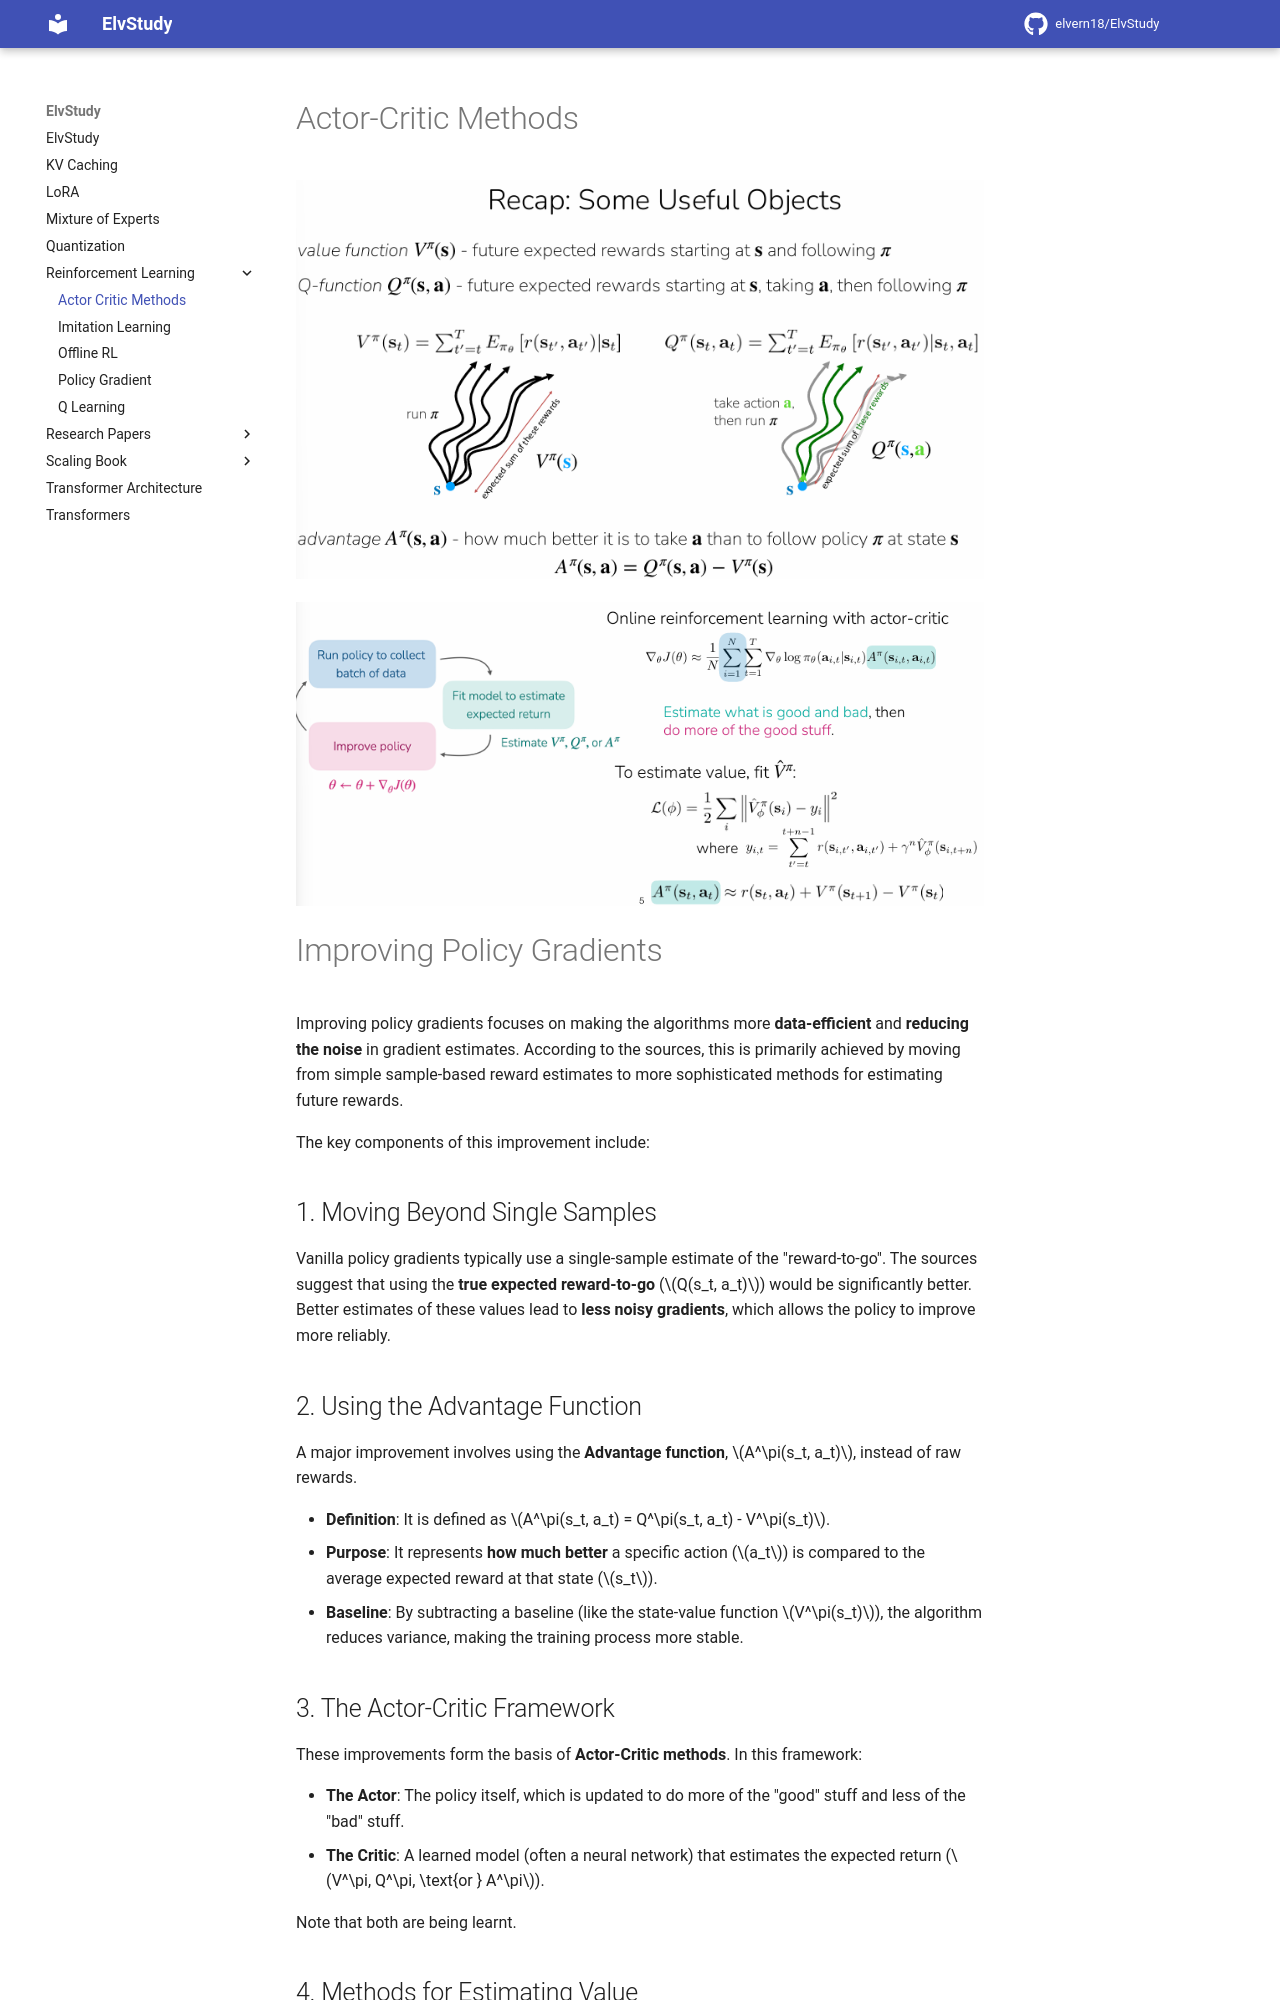

repository: elvern18/ElvStudy · page: Reinforcement Learning/Actor-Critic Methods/index.html · generator: mkdocs

# Actor-Critic Methods

![image.png](images/image.png)

![image.png](images/image%201.png)

# Improving Policy Gradients

Improving policy gradients focuses on making the algorithms more **data-efficient** and **reducing the noise** in gradient estimates. According to the sources, this is primarily achieved by moving from simple sample-based reward estimates to more sophisticated methods for estimating future rewards.

The key components of this improvement include:

## 1. Moving Beyond Single Samples

Vanilla policy gradients typically use a single-sample estimate of the "reward-to-go". The sources suggest that using the **true expected reward-to-go** ($Q(s_t, a_t)$) would be significantly better. Better estimates of these values lead to **less noisy gradients**, which allows the policy to improve more reliably.

## 2. Using the Advantage Function

A major improvement involves using the **Advantage function**, $A^\pi(s_t, a_t)$, instead of raw rewards.

- **Definition**: It is defined as $A^\pi(s_t, a_t) = Q^\pi(s_t, a_t) - V^\pi(s_t)$.
- **Purpose**: It represents **how much better** a specific action ($a_t$) is compared to the average expected reward at that state ($s_t$).
- **Baseline**: By subtracting a baseline (like the state-value function $V^\pi(s_t)$), the algorithm reduces variance, making the training process more stable.

## 3. The Actor-Critic Framework

These improvements form the basis of **Actor-Critic methods**. In this framework:

- **The Actor**: The policy itself, which is updated to do more of the "good" stuff and less of the "bad" stuff.
- **The Critic**: A learned model (often a neural network) that estimates the expected return ($V^\pi, Q^\pi, \text{or } A^\pi$).

Note that both are being learnt.
